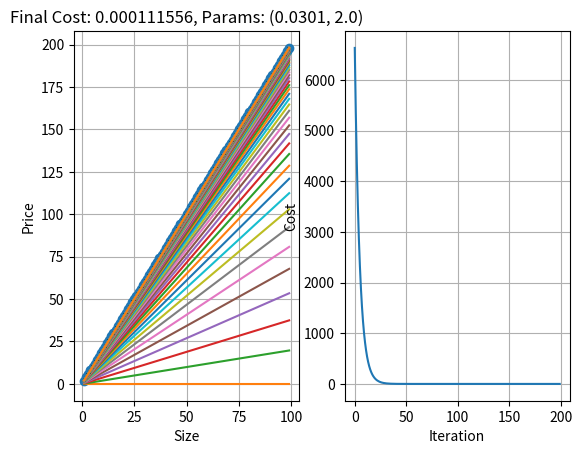

Generate this figure with matplotlib:
# Implementation of gradient descent
import matplotlib.pyplot as plt

def predict(a, b, x):
    return a + b * x


def predict_list(a, b, x_list):
    return [predict(a, b, x) for x in x_list]


def calculate_cost(a, b, x_list, y_list):
    cost = 0
    for x, y in zip(x_list, y_list):
        cost += (predict(a, b, x) - y)**2

    cost = cost / (2 * len(x_list))
    return cost


def calculate_gradient(a, b, x_list, y_list, alpha):
    grad_a = 0
    for x, y in zip(x_list, y_list):
        grad_a += predict(a, b, x) - y

    a_new = a - alpha * (1/len(x_list) * grad_a)

    grad_b = 0
    for x, y in zip(x_list, y_list):
        grad_b += (predict(a, b, x) - y) * x

    b_new = b - alpha * (1/len(x_list) * grad_b)

    return (a_new, b_new)


def main():
    x_list = range(1, 100)
    y_list = list(map(lambda x: x * 2, x_list))

    a, b = 0, 0

    plt.subplot(121)
    plt.grid(True)
    plt.xlabel('Size')
    plt.ylabel('Price')
    plt.plot(x_list, y_list, 'o')

    cost_history = []

    alpha = 0.00003
    for i in range(0, 200):
        plt.plot(x_list, predict_list(a, b, x_list))
        cost_history.append(calculate_cost(a, b, x_list, y_list))
        a, b = calculate_gradient(a, b, x_list, y_list, alpha)

    cost = calculate_cost(a, b, x_list, y_list)

    plt.plot(x_list, predict_list(a, b, x_list))
    plt.title(f"Final Cost: {cost:.6}, Params: ({a:.4}, {b:.4})")

    plt.subplot(122)
    plt.grid(True)
    plt.xlabel('Iteration')
    plt.ylabel('Cost')
    plt.plot(cost_history)
    plt.show()

if __name__ == '__main__':
    main()
